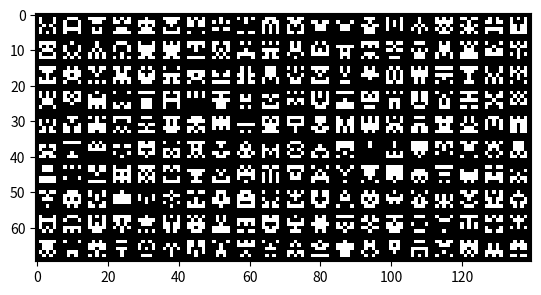

Here is the Python script that generated this plot:
import matplotlib.pyplot as plt
import numpy as np

WIDTH = 5
HEIGHT = 5
ROWS = 10
COLS = 20
PADDING = 2

sprite_width = WIDTH + PADDING
sprite_height = HEIGHT + PADDING
x = np.zeros((sprite_height * ROWS, sprite_width * COLS, 3))
print(x.shape)

for sprite in range(ROWS * COLS):
    X = sprite // ROWS
    Y = sprite % ROWS
    mid = sprite_width // 2 + sprite_width % 2
    for col in range(1, mid):
        for row in range(1, sprite_height - 1):
            x[Y * sprite_height + row, X * sprite_width + col] += np.array([np.random.randint(2)] * 3)
        x[:, X * sprite_width + (sprite_width - col - 1)] = x[:, X * sprite_width + col]

plt.imshow(x)
plt.show()
